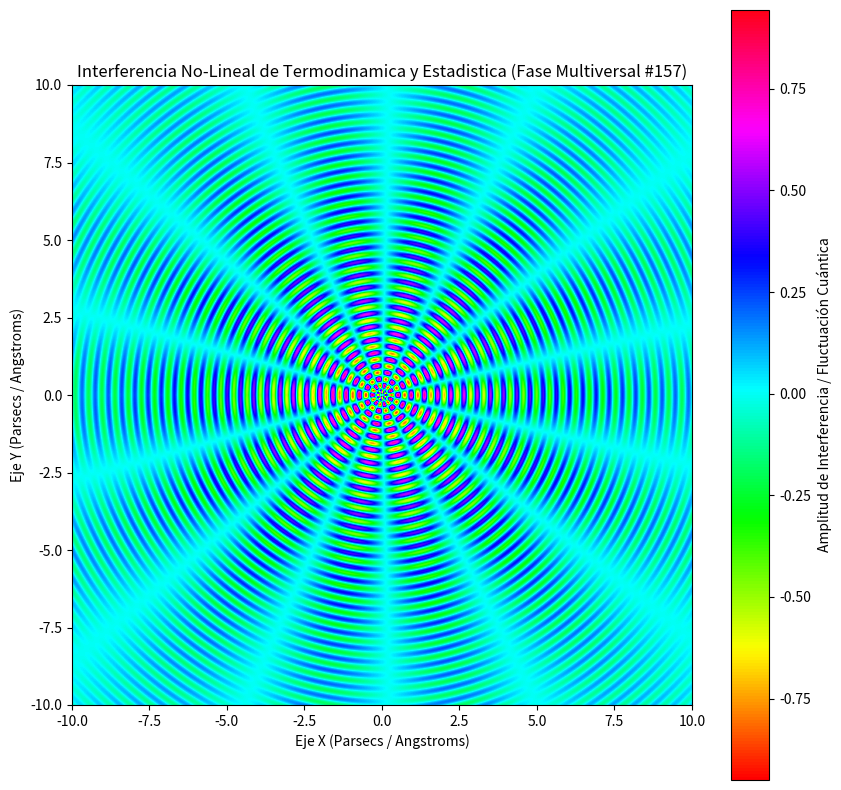

This figure's Python source:
%matplotlib inline
# Simulación Multiversal: Termodinamica y Estadistica - Variante 157
import numpy as np
import matplotlib.pyplot as plt

# Parámetros Físicos No-Lineales
omega_1 = 14.73
omega_2 = 7.104
lambda_decay = 0.166
phase_shift = 0.198

x = np.linspace(-10, 10, 800)
y = np.linspace(-10, 10, 800)
X, Y = np.meshgrid(x, y)

# Dinámica de Fluidos / Campos Tensor-Escalares (Fase Multiversal)
R = np.sqrt(X**2 + Y**2) + 1e-5
Z = (np.sin(omega_1 * R + phase_shift) * np.cos(omega_2 * np.arctan2(Y, X))) * np.exp(-lambda_decay * R)

plt.figure(figsize=(10, 10))
plt.imshow(Z, cmap='hsv', extent=[-10, 10, -10, 10], origin='lower')
plt.colorbar(label='Amplitud de Interferencia / Fluctuación Cuántica')
plt.title(r'Interferencia No-Lineal de Termodinamica y Estadistica (Fase Multiversal #157)')
plt.xlabel('Eje X (Parsecs / Angstroms)')
plt.ylabel('Eje Y (Parsecs / Angstroms)')
plt.show()
